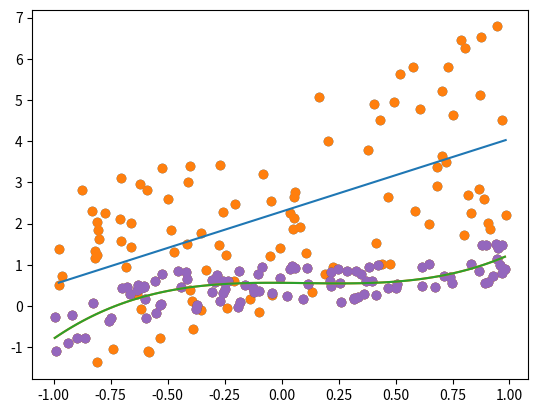

This figure's Python source:
# ******************************************************************************
# Course      : Python3.8マスター講座
# Chapter     : 15 科学技術計算ライブラリ
# Theme       : 近似
# Creat Date  : 2022/2/18
# Final Update:
# URL         : https://www.udemy.com/course/python-python/
# ******************************************************************************


# ＜概要＞
# - 基本的な線形代数の演算を確認する


# ＜目次＞
# 0 準備
# 1 1次式による近似


# 0 準備 ----------------------------------------------------------

# ライブラリ
import numpy as np
import matplotlib.pyplot as plt


# 1 1次式による近似 ----------------------------------------------

# データ作成
x = np.random.rand(100) * 2 - 1
noise = np.random.rand(100) * 5
y = x * 2 + noise
print(np.corrcoef(x, y))

# プロット
# --- 正の相関を持つ散布図
plt.scatter(x, y)
plt.show()

# 1次式で近似
# --- 切片と傾きを取得
a, b = np.polyfit(x, y, 1)

# 近似式の作成
test_x = np.linspace(np.min(x), np.max(x), 100)
test_y = a * test_x + b
plt.scatter(x, y)
plt.plot(test_x, test_y)
plt.show()


# 2 3次式による近似 ----------------------------------------------

# データ作成
x = np.random.rand(100) * 2 - 1
noise = np.random.rand(100)
y = x ** 3 - 0.25 * x ** 2 + noise

# プロット
plt.scatter(x, y)
plt.show()

# 3次式で近似
# --- 切片と3つの傾きを取得
a, b, c, d = np.polyfit(x, y, 3)

# 近似式の作成
test_x = np.linspace(np.min(x), np.max(x), 100)
test_y = a* test_x **3 + b * test_x **2 + c * test_x + d
plt.scatter(x, y)
plt.plot(test_x, test_y)
plt.show()

# 近似式の簡単な作成
func = np.poly1d(np.polyfit(x, y, 3))
plt.scatter(x, y)
plt.plot(test_x, func(test_x))
plt.show()
